Run: headless pygame with SDL's dummy video driver; simulated clock (each Clock.tick advances the game by its frame time, no real sleeping); random seed 0; keys injected as events and as key.get_pressed() state; no mouse input.
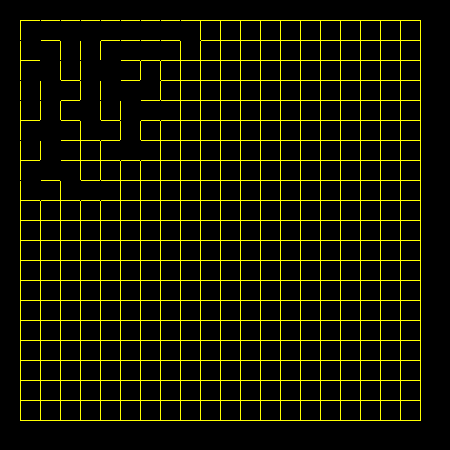
Frame 1 of 3 · flips 1–60 · no input
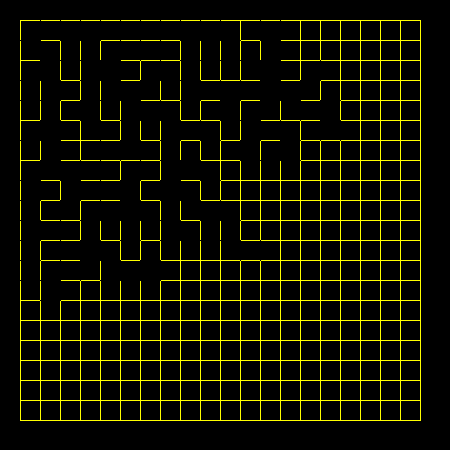
Frame 2 of 3 · flips 61–180 · tapped SPACE, RETURN · held RIGHT (→), D
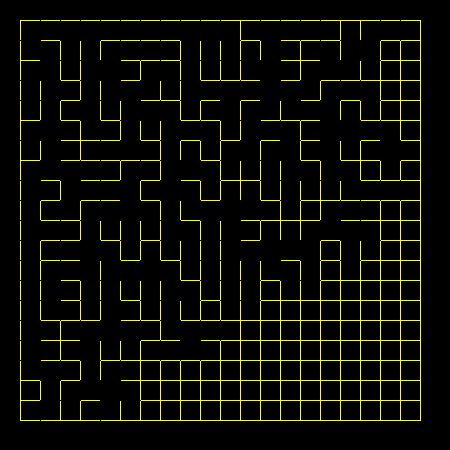
Frame 3 of 3 · flips 181–300 · held DOWN (↓), S

The pygame program that drew these frames:

import pygame
import time
import random

WIDTH = 450
HEIGHT = 450
FPS = 30


BLACK = (0, 0, 0)

YELLOW = (255, 255, 0)

pygame.init()
pygame.mixer.init()
screen = pygame.display.set_mode((WIDTH, HEIGHT))
pygame.display.set_caption("pygame")
clock = pygame.time.Clock()


w = 20


def desenharGrade(x, y, w):
    for i in range(1, 21):
        x = 1

        y += 1
        for j in range(1, 21):

            pygame.draw.line(screen, YELLOW, [x*w, y*w], [
                x*w + w, y*w])

            pygame.draw.line(
                screen, YELLOW, [x*w + w, y*w], [x*w + w, y*w + w])

            pygame.draw.line(
                screen, YELLOW, [x*w + w, y*w + w], [x*w, y*w + w])

            pygame.draw.line(screen, YELLOW, [x*w, y*w + w], [x*w, y*w])

            x += 1


labirinto = []
paredes = []


def prims(x, y):
    pygame.display.update()

    labirinto.append((x, y))

    if x-1 > 0:
        paredes.append([x, y, 'h'])
    if x+1 <= 20:
        paredes.append([x+1, y, 'h'])
    if y-1 > 0:
        paredes.append([x, y, 'v'])
    if y+1 <= 20:
        paredes.append([x, y+1, 'v'])

    while paredes:
        item = random.choice(paredes)

        if item[2] == 'h':
            esquerda = (item[0]-1, item[1]) in labirinto
            direita = (item[0], item[1]) in labirinto
            if esquerda and not direita or not esquerda and direita:
                time.sleep(0.01)

                pygame.draw.line(
                    screen, BLACK, [item[0]*w, item[1]*w + w], [item[0]*w, item[1]*w])

                pygame.display.flip()

                if esquerda:
                    labirinto.append((item[0], item[1]))
                else:
                    labirinto.append((item[0]-1, item[1]))

                tx, ty = labirinto[-1]

                if tx > 1 and [tx, ty, 'h'] not in paredes:
                    paredes.append([tx, ty, 'h'])

                if tx+1 <= 20 and [tx+1, ty, 'h'] not in paredes:
                    paredes.append([tx+1, ty, 'h'])

                if ty > 1 and [tx, ty, 'v'] not in paredes:
                    paredes.append([tx, ty, 'v'])

                if ty+1 <= 20 and [tx, ty+1, 'v'] not in paredes:
                    paredes.append([tx, ty+1, 'v'])

        else:
            cima = (item[0], item[1]-1) in labirinto
            baixo = (item[0], item[1]) in labirinto

            if cima and not baixo or not cima and baixo:
                time.sleep(0.01)

                pygame.draw.line(screen, BLACK, [item[0]*w, item[1]*w], [
                    item[0]*w + w, item[1]*w])

                pygame.display.flip()

                if cima:
                    labirinto.append((item[0], item[1]))
                else:
                    labirinto.append((item[0], item[1]-1))

                tx, ty = labirinto[-1]
                if tx-1 > 0 and [tx, ty, 'h'] not in paredes:
                    paredes.append([tx, ty, 'h'])
                if tx+1 <= 20 and [tx+1, ty, 'h'] not in paredes:
                    paredes.append([tx+1, ty, 'h'])
                if ty-1 > 0 and [tx, ty, 'v'] not in paredes:
                    paredes.append([tx, ty, 'v'])
                if ty+1 <= 20 and [tx, ty+1, 'v'] not in paredes:
                    paredes.append([tx, ty+1, 'v'])

        paredes.remove(item)

    pygame.display.update()


x, y = 20, 20

desenharGrade(0, 0, 20)
prims(1, 1)
print("Terminado!")

running = True
while running:

    clock.tick(FPS)

    for event in pygame.event.get():

        if event.type == pygame.QUIT:
            running = False
